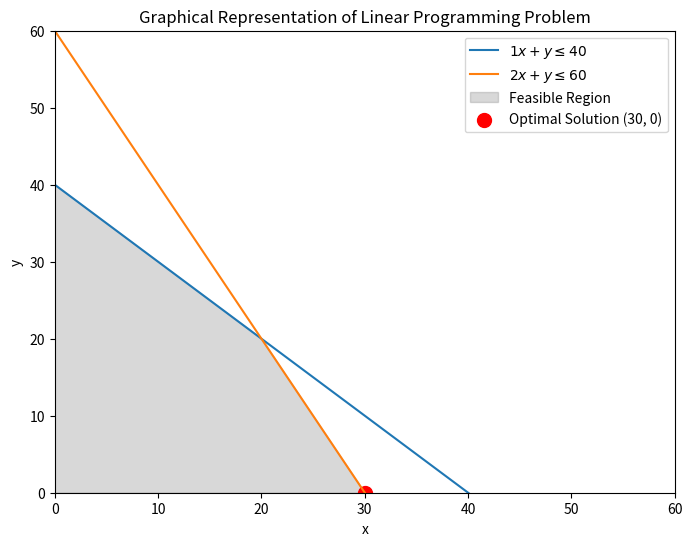

Reproduce this figure in Python.
import matplotlib.pyplot as plt
import numpy as np

# Define the objective function coefficients (Z = cx + dy)
c = 8
d = 1

# Define the constraints
constraint1 = {'a': 1, 'b': 1, 'c': 40}  # x + y <= 40
constraint2 = {'a': 2, 'b': 1, 'c': 60}  # 2x + y <= 60

# Calculate the feasible region
x = np.linspace(0, 60, 400)  # Range of x values

# Constraint 1: x + y <= 40
y1 = (constraint1['c'] - constraint1['a']*x) / constraint1['b']

# Constraint 2: 2x + y <= 60
y2 = (constraint2['c'] - constraint2['a']*x) / constraint2['b']

# Plotting the constraints and feasible region
plt.figure(figsize=(8, 6))

plt.plot(x, y1, label=r'$1x + y \leq 40$')
plt.plot(x, y2, label=r'$2x + y \leq 60$')
plt.fill_between(x, 0, np.minimum(y1, y2), where=(y1 > 0) & (y2 > 0), color='gray', alpha=0.3, label='Feasible Region')
plt.xlim((0, 60))
plt.ylim((0, 60))
plt.xlabel('x')
plt.ylabel('y')
plt.legend()
plt.title('Graphical Representation of Linear Programming Problem')

# Plot the objective function Z = cx + dy for some values of x and corresponding y in the feasible region
Z = c*x + d*y1
optimal_x = 30
optimal_y = 0
plt.scatter(optimal_x, optimal_y, color='red', marker='o', s=100, label='Optimal Solution (30, 0)')

plt.legend()
plt.show()
            